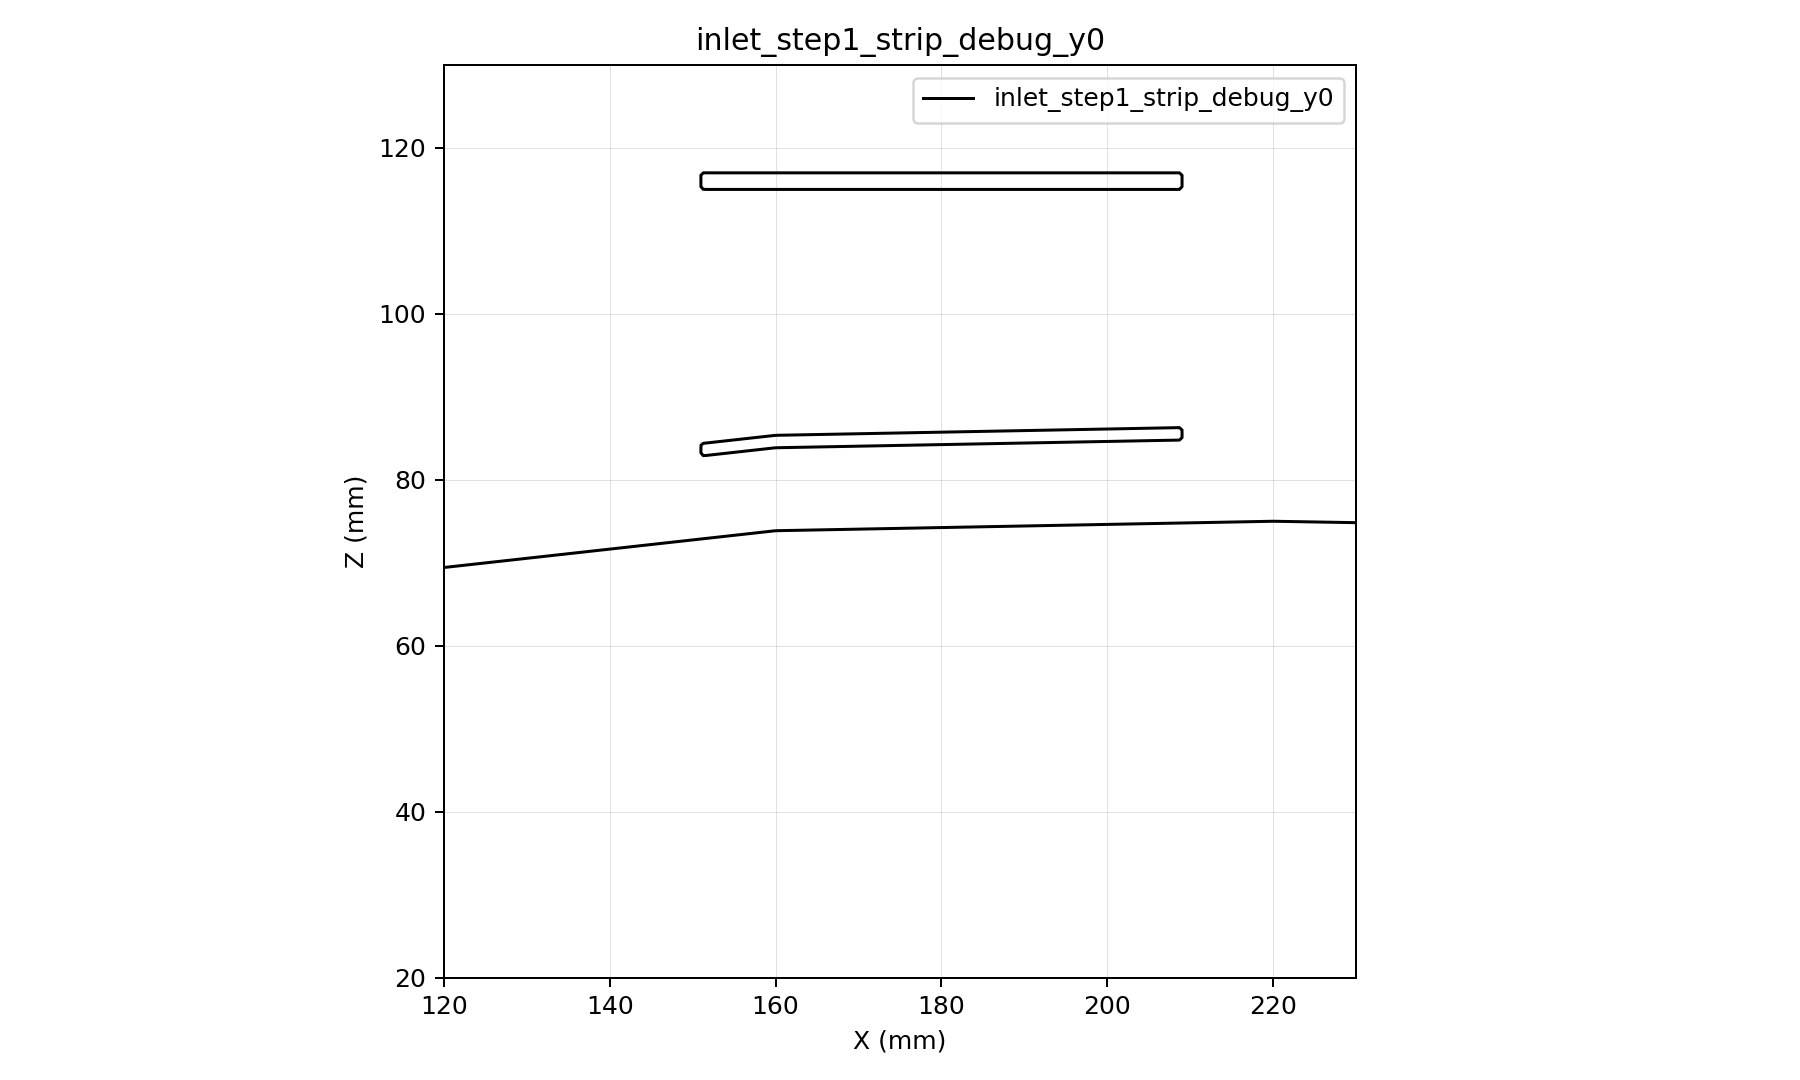

The data file committed next to this chart (first rows):
x, z, d
120, 20, -49.42
120.3, 20, -49.46
120.7, 20, -49.5
121, 20, -49.54
121.4, 20, -49.57
121.7, 20, -49.61
122.1, 20, -49.65
122.4, 20, -49.69
122.8, 20, -49.73
123.1, 20, -49.76
123.4, 20, -49.8
123.8, 20, -49.84
124.1, 20, -49.88
124.5, 20, -49.92
124.8, 20, -49.96
125.2, 20, -49.99
125.5, 20, -50.03
125.8, 20, -50.07
126.2, 20, -50.11
126.5, 20, -50.15
126.9, 20, -50.18
127.2, 20, -50.22
127.6, 20, -50.26
127.9, 20, -50.3
128.2, 20, -50.34
128.6, 20, -50.37
128.9, 20, -50.41
129.3, 20, -50.45
129.6, 20, -50.49
130, 20, -50.53
130.3, 20, -50.57
130.7, 20, -50.6
131, 20, -50.64
131.3, 20, -50.68
131.7, 20, -50.72
132, 20, -50.76
132.4, 20, -50.79
132.7, 20, -50.83
133.1, 20, -50.87
133.4, 20, -50.91
133.8, 20, -50.95
134.1, 20, -50.98
134.4, 20, -51.02
134.8, 20, -51.06
135.1, 20, -51.1
135.5, 20, -51.14
135.8, 20, -51.18
136.2, 20, -51.21
136.5, 20, -51.25
136.8, 20, -51.29
137.2, 20, -51.33
137.5, 20, -51.37
137.9, 20, -51.4
138.2, 20, -51.44
138.6, 20, -51.48
138.9, 20, -51.52
139.2, 20, -51.56
139.6, 20, -51.59
139.9, 20, -51.63
140.3, 20, -51.67
... 77,301 more rows
